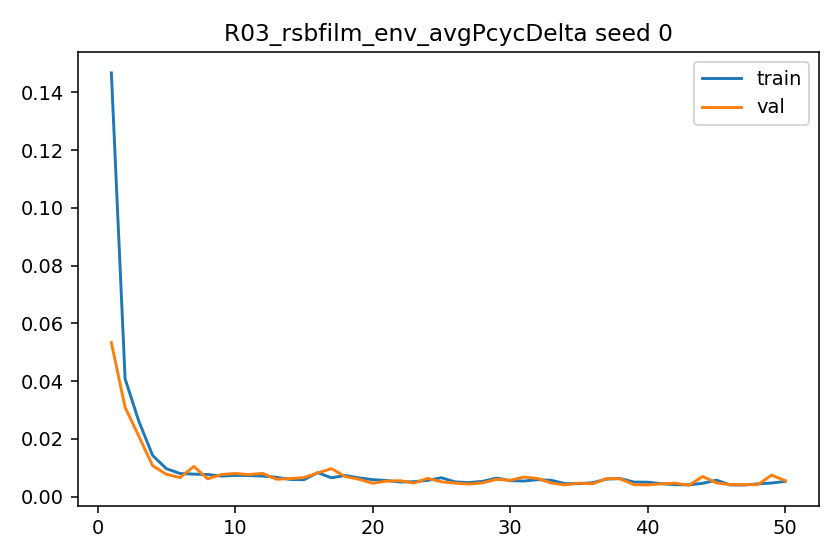

The table this chart was drawn from, first rows:
epoch, train_l1, val_l1, grad_norm_mean, grad_norm_max
1, 0.1468, 0.05334, 1.031, 4.367
2, 0.04078, 0.03089, 1.001, 2.005
3, 0.02605, 0.02086, 0.9168, 1.944
4, 0.01423, 0.01069, 1.364, 2.398
5, 0.009638, 0.007693, 1.731, 2.543
6, 0.007975, 0.006565, 1.703, 2.691
7, 0.00776, 0.01044, 1.617, 2.462
8, 0.007645, 0.006148, 1.703, 2.501
9, 0.007079, 0.007623, 1.684, 2.456
10, 0.007324, 0.007987, 1.902, 2.475
11, 0.00726, 0.0076, 1.829, 2.434
12, 0.007088, 0.008023, 1.917, 2.404
13, 0.006675, 0.005991, 1.728, 2.414
14, 0.005912, 0.006224, 1.584, 2.303
15, 0.005823, 0.006555, 1.687, 2.232
16, 0.008269, 0.008183, 2.114, 2.484
17, 0.006492, 0.009651, 1.672, 2.44
18, 0.007313, 0.006948, 1.927, 2.455
19, 0.006455, 0.005978, 1.696, 2.45
20, 0.005852, 0.0046, 1.642, 2.385
21, 0.005551, 0.005348, 1.705, 2.361
22, 0.00503, 0.005481, 1.646, 2.276
23, 0.005135, 0.00466, 1.755, 2.085
24, 0.005603, 0.006291, 1.694, 2.379
25, 0.006515, 0.0051, 1.88, 2.399
26, 0.005065, 0.004643, 1.713, 2.28
27, 0.004828, 0.004321, 1.791, 2.104
28, 0.005259, 0.004757, 1.677, 2.362
29, 0.006385, 0.005941, 1.92, 2.367
30, 0.005498, 0.00563, 2.006, 2.267
31, 0.005368, 0.006755, 1.891, 2.259
32, 0.005831, 0.006246, 1.703, 2.343
33, 0.005609, 0.004653, 1.82, 2.332
34, 0.004461, 0.004027, 1.768, 2.069
35, 0.004458, 0.004651, 1.682, 2.101
36, 0.004783, 0.004411, 1.475, 2.314
37, 0.006046, 0.006225, 1.988, 2.332
38, 0.00624, 0.006123, 2.043, 2.329
39, 0.005006, 0.0041, 1.963, 2.214
40, 0.004964, 0.004016, 1.948, 2.181
41, 0.004446, 0.004418, 1.551, 2.178
42, 0.004107, 0.004638, 1.715, 2.013
43, 0.00405, 0.003935, 1.797, 2.059
44, 0.00459, 0.006945, 1.745, 2.255
45, 0.005677, 0.0047, 1.96, 2.268
46, 0.004, 0.004153, 1.671, 2.097
47, 0.003994, 0.00411, 1.653, 2.16
48, 0.004398, 0.004119, 1.807, 2.222
49, 0.004678, 0.007415, 1.853, 2.238
50, 0.005243, 0.005478, 1.776, 2.274
